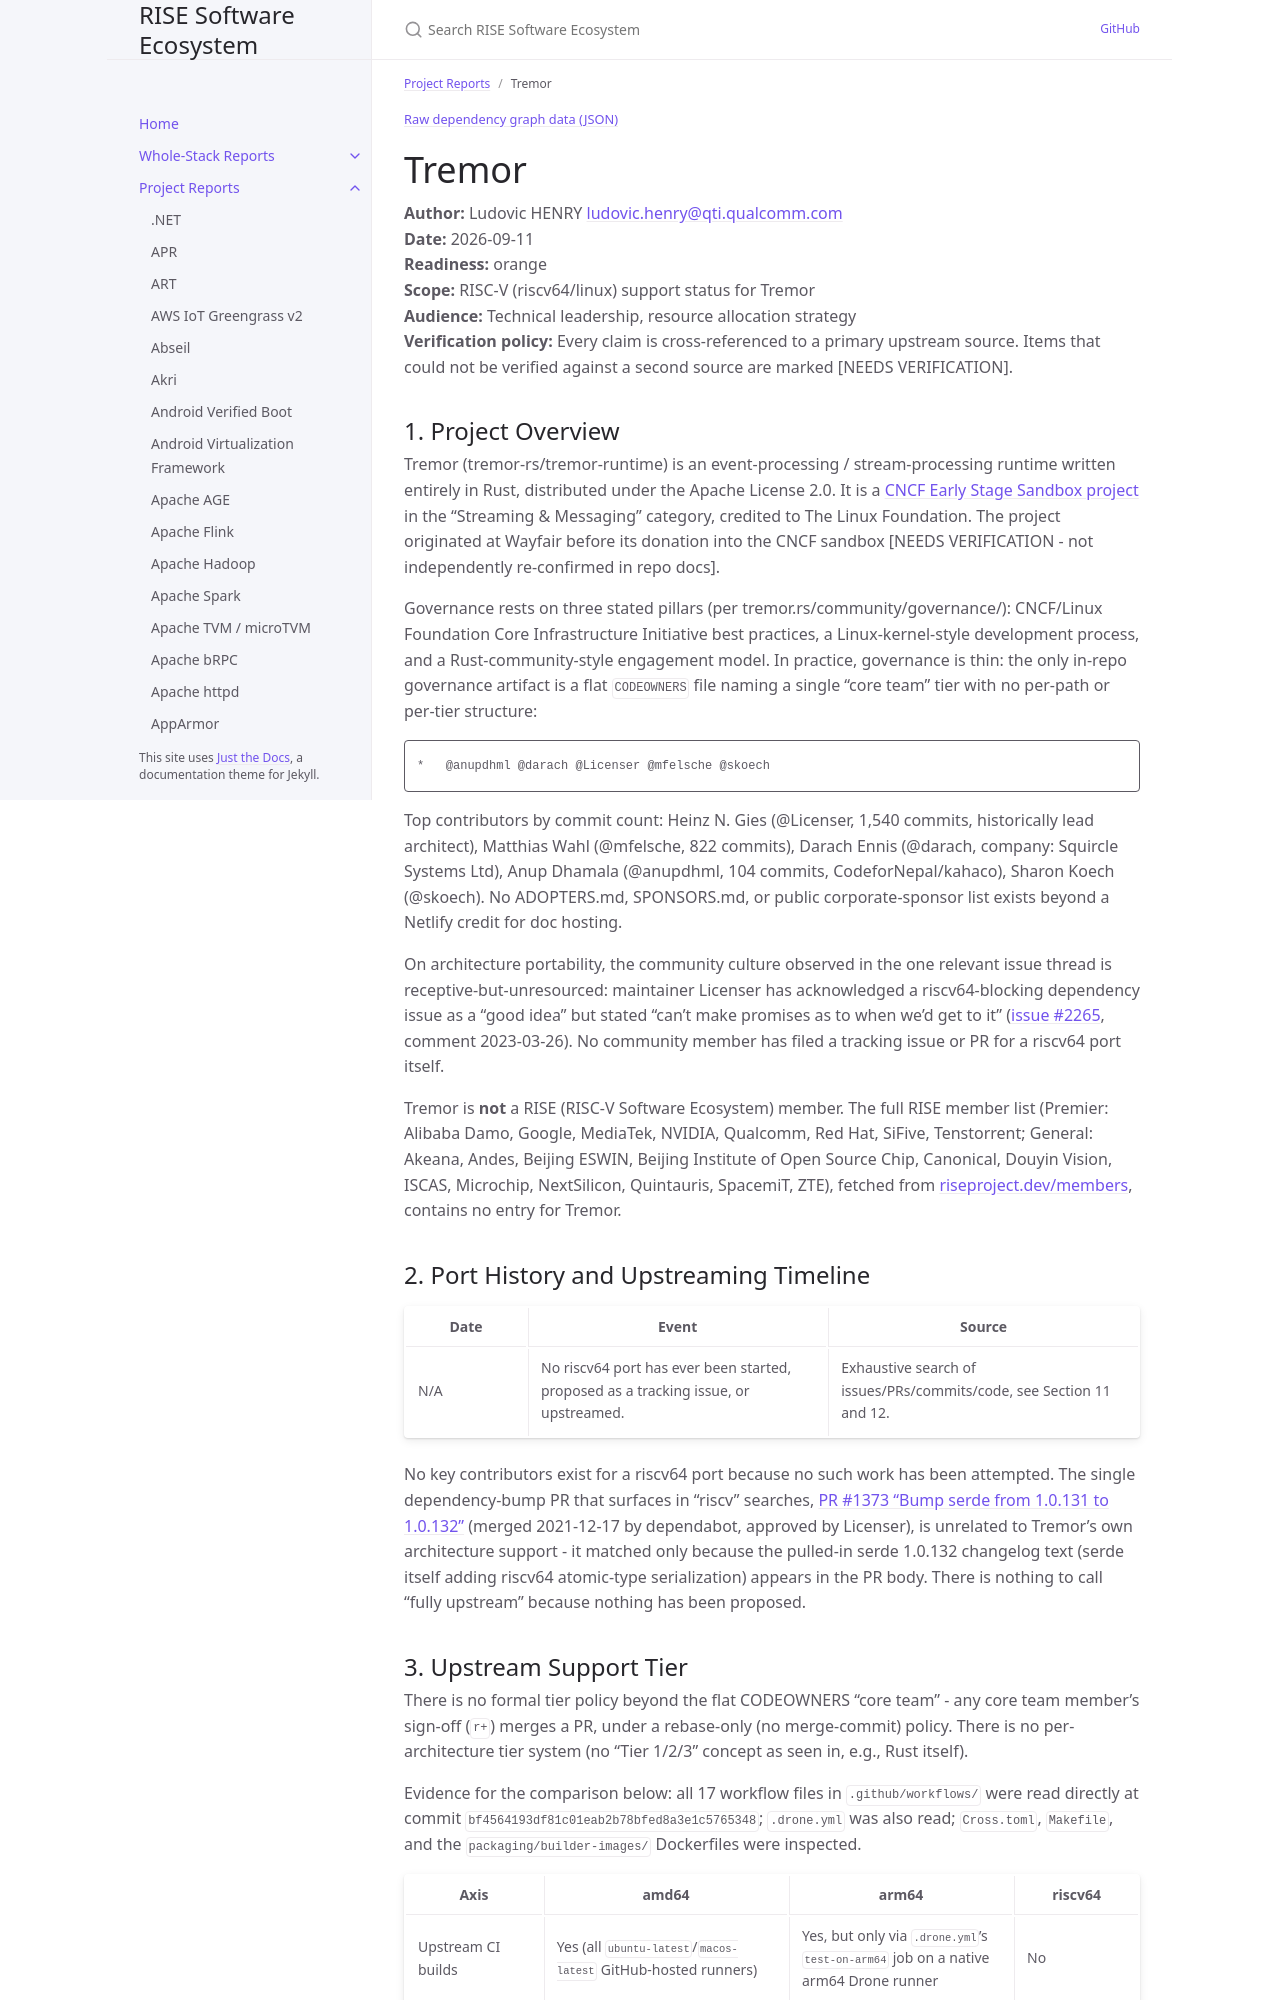

repository: riseproject-dev/sw-ecosystem · page: pr-preview/pr-9/project-reports/tremor.html · generator: jekyll

---
title: Tremor
parent: Project Reports
color: orange
dependencies:
  - name: Rust
    relation: build-dependency
    criticality: critical
  - name: simd-json
    relation: runtime-dependency
    criticality: critical
  - name: cross
    relation: build-dependency
    criticality: critical
---

{% include dependency-graph.html slug="dependencies" subset="tremor" %}

# Tremor

**Author:** Ludovic HENRY <ludovic.henry@qti.qualcomm.com><br/>
**Date:** 2026-09-11<br/>
**Readiness:** orange<br/>
**Scope:** RISC-V (riscv64/linux) support status for Tremor<br/>
**Audience:** Technical leadership, resource allocation strategy<br/>
**Verification policy:** Every claim is cross-referenced to a primary upstream source. Items that could not be verified against a second source are marked [NEEDS VERIFICATION].<br/>

## 1. Project Overview

Tremor (tremor-rs/tremor-runtime) is an event-processing / stream-processing runtime written entirely in Rust, distributed under the Apache License 2.0. It is a [CNCF Early Stage Sandbox project](https://github.com/tremor-rs/tremor-runtime) in the "Streaming & Messaging" category, credited to The Linux Foundation. The project originated at Wayfair before its donation into the CNCF sandbox [NEEDS VERIFICATION - not independently re-confirmed in repo docs].

Governance rests on three stated pillars (per tremor.rs/community/governance/): CNCF/Linux Foundation Core Infrastructure Initiative best practices, a Linux-kernel-style development process, and a Rust-community-style engagement model. In practice, governance is thin: the only in-repo governance artifact is a flat `CODEOWNERS` file naming a single "core team" tier with no per-path or per-tier structure:

```
*   @anupdhml @darach @Licenser @mfelsche @skoech
```

Top contributors by commit count: Heinz N. Gies (@Licenser, 1,540 commits, historically lead architect), Matthias Wahl (@mfelsche, 822 commits), Darach Ennis (@darach, company: Squircle Systems Ltd), Anup Dhamala (@anupdhml, 104 commits, CodeforNepal/kahaco), Sharon Koech (@skoech). No ADOPTERS.md, SPONSORS.md, or public corporate-sponsor list exists beyond a Netlify credit for doc hosting.

On architecture portability, the community culture observed in the one relevant issue thread is receptive-but-unresourced: maintainer Licenser has acknowledged a riscv64-blocking dependency issue as a "good idea" but stated "can't make promises as to when we'd get to it" ([issue #2265](https://github.com/tremor-rs/tremor-runtime/issues/2265), comment 2023-03-26). No community member has filed a tracking issue or PR for a riscv64 port itself.

Tremor is **not** a RISE (RISC-V Software Ecosystem) member. The full RISE member list (Premier: Alibaba Damo, Google, MediaTek, NVIDIA, Qualcomm, Red Hat, SiFive, Tenstorrent; General: Akeana, Andes, Beijing ESWIN, Beijing Institute of Open Source Chip, Canonical, Douyin Vision, ISCAS, Microchip, NextSilicon, Quintauris, SpacemiT, ZTE), fetched from [riseproject.dev/members](https://riseproject.dev/members/), contains no entry for Tremor.

## 2. Port History and Upstreaming Timeline

| Date | Event | Source |
|---|---|---|
| N/A | No riscv64 port has ever been started, proposed as a tracking issue, or upstreamed. | Exhaustive search of issues/PRs/commits/code, see Section 11 and 12. |

No key contributors exist for a riscv64 port because no such work has been attempted. The single dependency-bump PR that surfaces in "riscv" searches, [PR #1373 "Bump serde from 1.0.131 to 1.0.132"](https://github.com/tremor-rs/tremor-runtime/pull/1373) (merged 2021-12-17 by dependabot, approved by Licenser), is unrelated to Tremor's own architecture support - it matched only because the pulled-in serde 1.0.132 changelog text (serde itself adding riscv64 atomic-type serialization) appears in the PR body. There is nothing to call "fully upstream" because nothing has been proposed.
